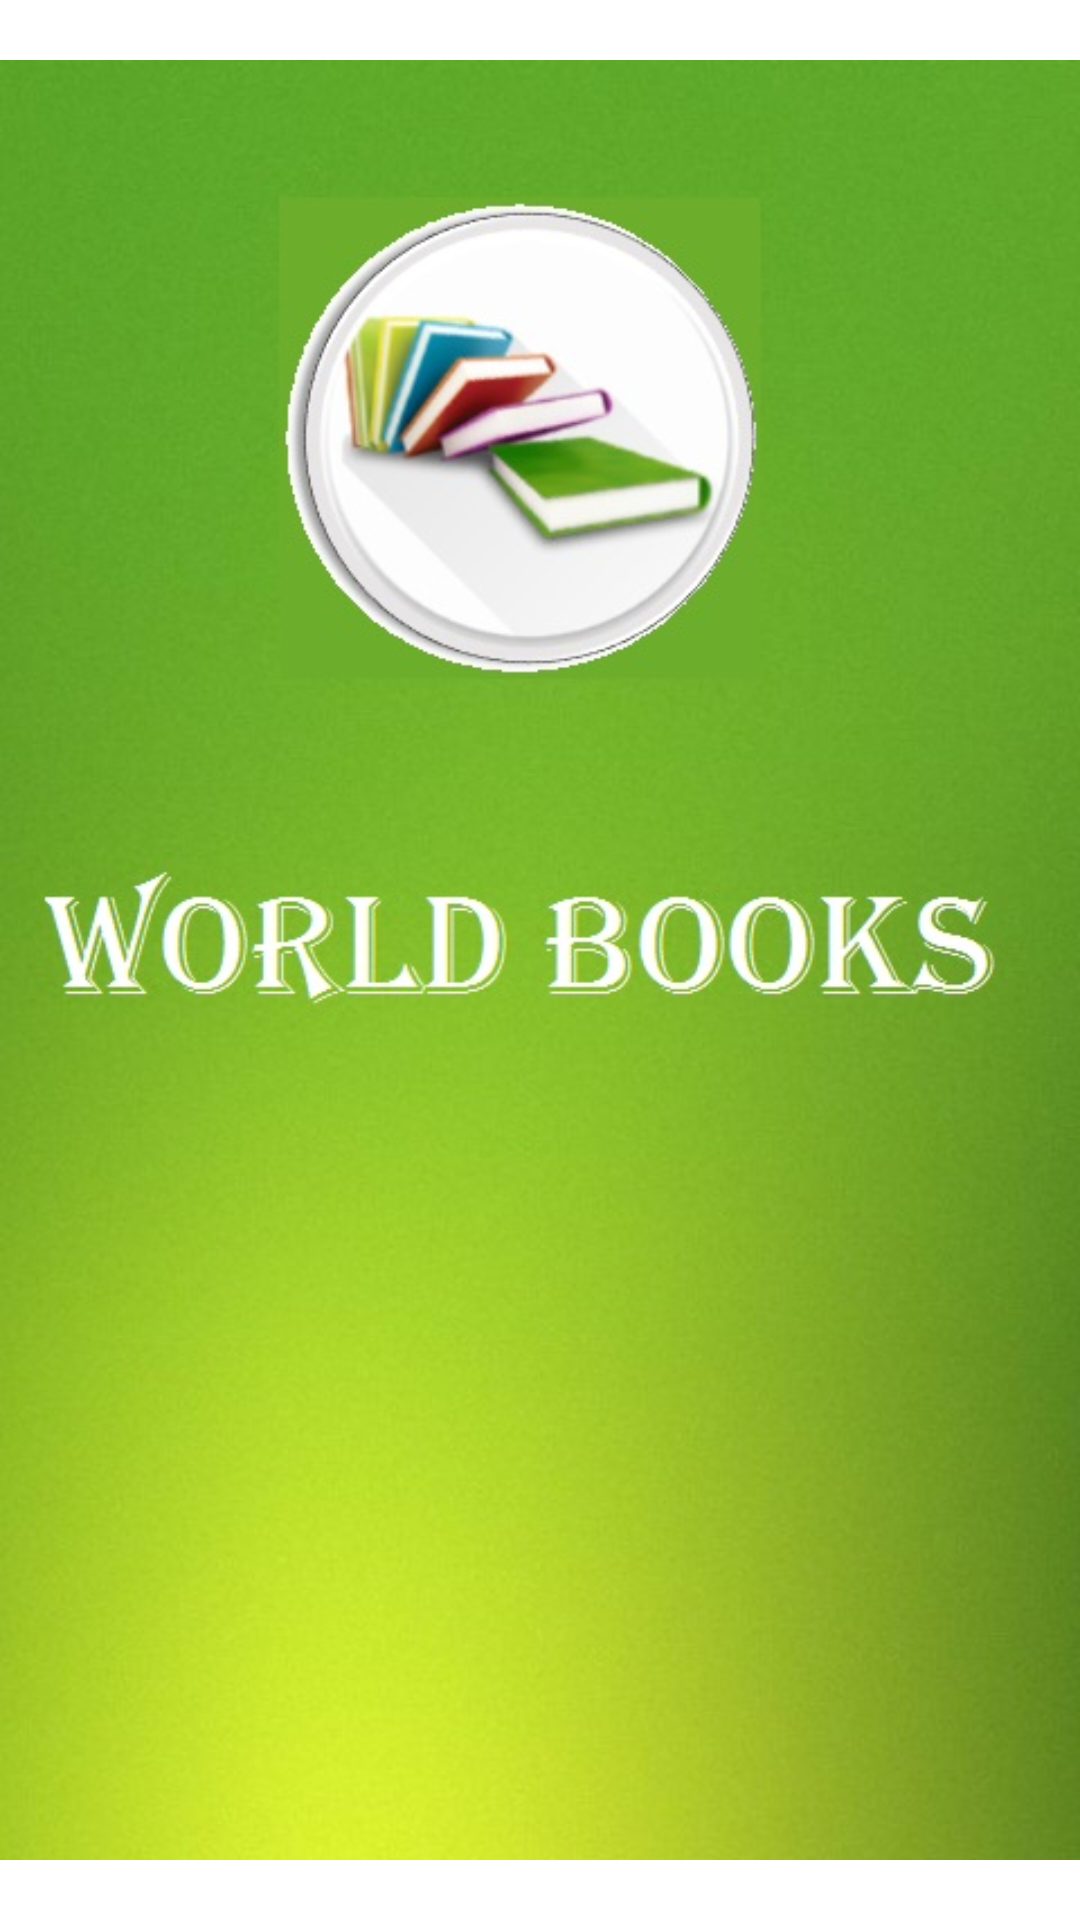

The Android layout XML behind this screen, and the referenced resources:
<!-- AndroidManifest.xml: activity theme splashScreenTheme -->
<!-- res/layout/activity_splash.xml -->
<RelativeLayout xmlns:android="http://schemas.android.com/apk/res/android"
    xmlns:tools="http://schemas.android.com/tools"
    android:layout_width="match_parent"
    android:layout_height="match_parent" >

    <ImageView
        android:id="@+id/imageView1"
        android:layout_width="wrap_content"
        android:layout_height="wrap_content"
        android:layout_alignParentBottom="true"
        android:contentDescription="@string/splash"
        android:src="@drawable/splash"

        android:layout_alignParentTop="true" />

</RelativeLayout>
<!-- resources referenced by this layout -->
<resources>
  <!-- drawable splash: jpg bitmap (drawable, 76617 bytes) -->
  <string name="splash">Splash</string>
</resources>
